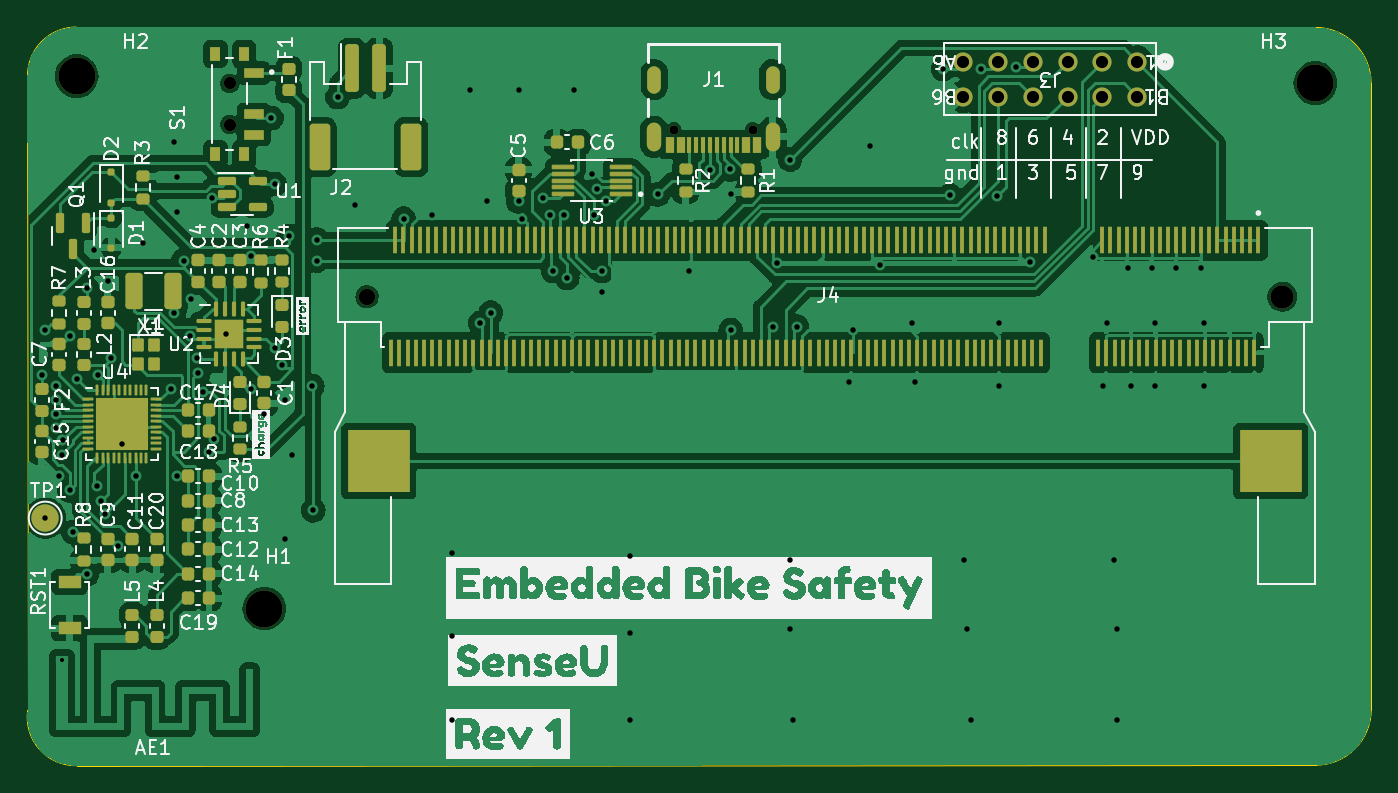
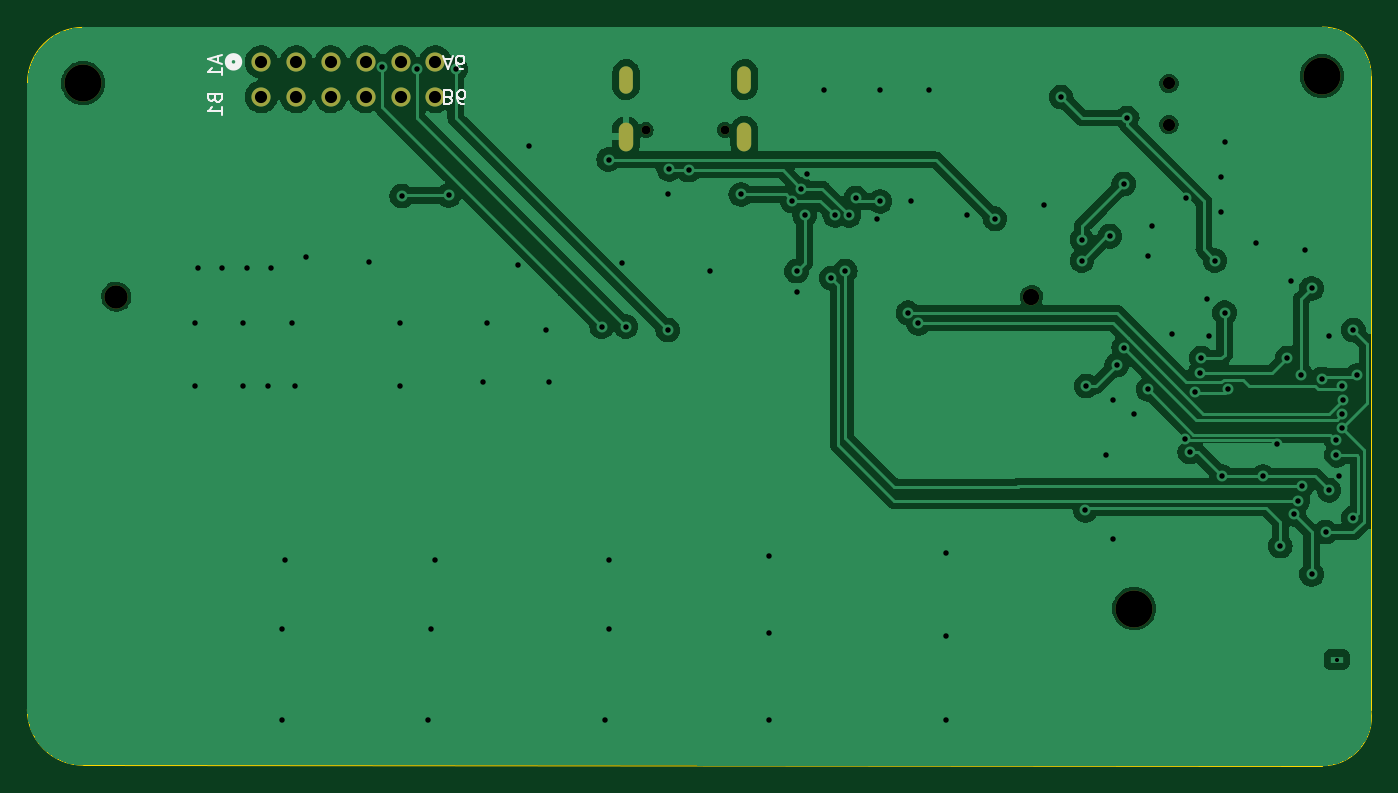
Circuit board: 11 layer files. Board 98.1 x 53.9 mm.
- bottom_copper: SenseU_Mainboard-B_Cu.gbr (86124 bytes)
- bottom_mask: SenseU_Mainboard-B_Mask.gbr (1433 bytes)
- paste: SenseU_Mainboard-B_Paste.gbr (459 bytes)
- bottom_silk: SenseU_Mainboard-B_Silkscreen.gbr (5300 bytes)
- outline: SenseU_Mainboard-Edge_Cuts.gbr (1004 bytes)
- top_copper: SenseU_Mainboard-F_Cu.gbr (263038 bytes)
- top_mask: SenseU_Mainboard-F_Mask.gbr (15514 bytes)
- paste: SenseU_Mainboard-F_Paste.gbr (14954 bytes)
- top_silk: SenseU_Mainboard-F_Silkscreen.gbr (137799 bytes)
- drill: SenseU_Mainboard-NPTH.drl (717 bytes)
- drill: SenseU_Mainboard-PTH.drl (2580 bytes)

=== bottom_copper: SenseU_Mainboard-B_Cu.gbr (86124 bytes, source omitted) ===
=== bottom_mask: SenseU_Mainboard-B_Mask.gbr ===
%TF.GenerationSoftware,KiCad,Pcbnew,7.0.2*%
%TF.CreationDate,2023-06-20T04:31:58+02:00*%
%TF.ProjectId,SenseU_Mainboard,53656e73-6555-45f4-9d61-696e626f6172,rev?*%
%TF.SameCoordinates,Original*%
%TF.FileFunction,Soldermask,Bot*%
%TF.FilePolarity,Negative*%
%FSLAX46Y46*%
G04 Gerber Fmt 4.6, Leading zero omitted, Abs format (unit mm)*
G04 Created by KiCad (PCBNEW 7.0.2) date 2023-06-20 04:31:58*
%MOMM*%
%LPD*%
G01*
G04 APERTURE LIST*
%ADD10C,0.900000*%
%ADD11C,2.700000*%
%ADD12C,1.397000*%
%ADD13C,0.650000*%
%ADD14O,1.050000X2.100000*%
%ADD15O,1.000000X2.000000*%
%ADD16C,1.200000*%
%ADD17C,1.700000*%
G04 APERTURE END LIST*
D10*
%TO.C,S1*%
X111252000Y-96544000D03*
X111252000Y-99544000D03*
%TD*%
D11*
%TO.C,H2*%
X100076000Y-96012000D03*
%TD*%
%TO.C,H1*%
X113792000Y-134874000D03*
%TD*%
D12*
%TO.C,J3*%
X177495200Y-94970600D03*
X174955200Y-94970600D03*
X172415200Y-94970600D03*
X169875200Y-94970600D03*
X167335200Y-94970600D03*
X164795200Y-94970600D03*
X177495200Y-97510600D03*
X174955200Y-97510600D03*
X172415200Y-97510600D03*
X169875200Y-97510600D03*
X167335200Y-97510600D03*
X164795200Y-97510600D03*
%TD*%
D13*
%TO.C,J1*%
X149448000Y-99946000D03*
X143668000Y-99946000D03*
D14*
X150878000Y-100446000D03*
D15*
X150878000Y-96266000D03*
X142238000Y-96266000D03*
D14*
X142238000Y-100446000D03*
%TD*%
D11*
%TO.C,H3*%
X190500000Y-96520000D03*
%TD*%
D16*
%TO.C,J4*%
X121286000Y-112105500D03*
D17*
X188086000Y-112105500D03*
%TD*%
M02*

=== paste: SenseU_Mainboard-B_Paste.gbr ===
%TF.GenerationSoftware,KiCad,Pcbnew,7.0.2*%
%TF.CreationDate,2023-06-20T04:31:58+02:00*%
%TF.ProjectId,SenseU_Mainboard,53656e73-6555-45f4-9d61-696e626f6172,rev?*%
%TF.SameCoordinates,Original*%
%TF.FileFunction,Paste,Bot*%
%TF.FilePolarity,Positive*%
%FSLAX46Y46*%
G04 Gerber Fmt 4.6, Leading zero omitted, Abs format (unit mm)*
G04 Created by KiCad (PCBNEW 7.0.2) date 2023-06-20 04:31:58*
%MOMM*%
%LPD*%
G01*
G04 APERTURE LIST*
G04 APERTURE END LIST*
M02*

=== bottom_silk: SenseU_Mainboard-B_Silkscreen.gbr ===
%TF.GenerationSoftware,KiCad,Pcbnew,7.0.2*%
%TF.CreationDate,2023-06-20T04:31:58+02:00*%
%TF.ProjectId,SenseU_Mainboard,53656e73-6555-45f4-9d61-696e626f6172,rev?*%
%TF.SameCoordinates,Original*%
%TF.FileFunction,Legend,Bot*%
%TF.FilePolarity,Positive*%
%FSLAX46Y46*%
G04 Gerber Fmt 4.6, Leading zero omitted, Abs format (unit mm)*
G04 Created by KiCad (PCBNEW 7.0.2) date 2023-06-20 04:31:58*
%MOMM*%
%LPD*%
G01*
G04 APERTURE LIST*
%ADD10C,0.150000*%
%ADD11C,0.508000*%
G04 APERTURE END LIST*
D10*
%TO.C,J3*%
X163802961Y-97571790D02*
X163660104Y-97524171D01*
X163660104Y-97524171D02*
X163612485Y-97476552D01*
X163612485Y-97476552D02*
X163564866Y-97381314D01*
X163564866Y-97381314D02*
X163564866Y-97238457D01*
X163564866Y-97238457D02*
X163612485Y-97143219D01*
X163612485Y-97143219D02*
X163660104Y-97095600D01*
X163660104Y-97095600D02*
X163755342Y-97047980D01*
X163755342Y-97047980D02*
X164136294Y-97047980D01*
X164136294Y-97047980D02*
X164136294Y-98047980D01*
X164136294Y-98047980D02*
X163802961Y-98047980D01*
X163802961Y-98047980D02*
X163707723Y-98000361D01*
X163707723Y-98000361D02*
X163660104Y-97952742D01*
X163660104Y-97952742D02*
X163612485Y-97857504D01*
X163612485Y-97857504D02*
X163612485Y-97762266D01*
X163612485Y-97762266D02*
X163660104Y-97667028D01*
X163660104Y-97667028D02*
X163707723Y-97619409D01*
X163707723Y-97619409D02*
X163802961Y-97571790D01*
X163802961Y-97571790D02*
X164136294Y-97571790D01*
X162707723Y-98047980D02*
X162898199Y-98047980D01*
X162898199Y-98047980D02*
X162993437Y-98000361D01*
X162993437Y-98000361D02*
X163041056Y-97952742D01*
X163041056Y-97952742D02*
X163136294Y-97809885D01*
X163136294Y-97809885D02*
X163183913Y-97619409D01*
X163183913Y-97619409D02*
X163183913Y-97238457D01*
X163183913Y-97238457D02*
X163136294Y-97143219D01*
X163136294Y-97143219D02*
X163088675Y-97095600D01*
X163088675Y-97095600D02*
X162993437Y-97047980D01*
X162993437Y-97047980D02*
X162802961Y-97047980D01*
X162802961Y-97047980D02*
X162707723Y-97095600D01*
X162707723Y-97095600D02*
X162660104Y-97143219D01*
X162660104Y-97143219D02*
X162612485Y-97238457D01*
X162612485Y-97238457D02*
X162612485Y-97476552D01*
X162612485Y-97476552D02*
X162660104Y-97571790D01*
X162660104Y-97571790D02*
X162707723Y-97619409D01*
X162707723Y-97619409D02*
X162802961Y-97667028D01*
X162802961Y-97667028D02*
X162993437Y-97667028D01*
X162993437Y-97667028D02*
X163088675Y-97619409D01*
X163088675Y-97619409D02*
X163136294Y-97571790D01*
X163136294Y-97571790D02*
X163183913Y-97476552D01*
X164112485Y-94793695D02*
X163636295Y-94793695D01*
X164207723Y-94507980D02*
X163874390Y-95507980D01*
X163874390Y-95507980D02*
X163541057Y-94507980D01*
X162779152Y-95507980D02*
X162969628Y-95507980D01*
X162969628Y-95507980D02*
X163064866Y-95460361D01*
X163064866Y-95460361D02*
X163112485Y-95412742D01*
X163112485Y-95412742D02*
X163207723Y-95269885D01*
X163207723Y-95269885D02*
X163255342Y-95079409D01*
X163255342Y-95079409D02*
X163255342Y-94698457D01*
X163255342Y-94698457D02*
X163207723Y-94603219D01*
X163207723Y-94603219D02*
X163160104Y-94555600D01*
X163160104Y-94555600D02*
X163064866Y-94507980D01*
X163064866Y-94507980D02*
X162874390Y-94507980D01*
X162874390Y-94507980D02*
X162779152Y-94555600D01*
X162779152Y-94555600D02*
X162731533Y-94603219D01*
X162731533Y-94603219D02*
X162683914Y-94698457D01*
X162683914Y-94698457D02*
X162683914Y-94936552D01*
X162683914Y-94936552D02*
X162731533Y-95031790D01*
X162731533Y-95031790D02*
X162779152Y-95079409D01*
X162779152Y-95079409D02*
X162874390Y-95127028D01*
X162874390Y-95127028D02*
X163064866Y-95127028D01*
X163064866Y-95127028D02*
X163160104Y-95079409D01*
X163160104Y-95079409D02*
X163207723Y-95031790D01*
X163207723Y-95031790D02*
X163255342Y-94936552D01*
X180909190Y-97639238D02*
X180861571Y-97782095D01*
X180861571Y-97782095D02*
X180813952Y-97829714D01*
X180813952Y-97829714D02*
X180718714Y-97877333D01*
X180718714Y-97877333D02*
X180575857Y-97877333D01*
X180575857Y-97877333D02*
X180480619Y-97829714D01*
X180480619Y-97829714D02*
X180433000Y-97782095D01*
X180433000Y-97782095D02*
X180385380Y-97686857D01*
X180385380Y-97686857D02*
X180385380Y-97305905D01*
X180385380Y-97305905D02*
X181385380Y-97305905D01*
X181385380Y-97305905D02*
X181385380Y-97639238D01*
X181385380Y-97639238D02*
X181337761Y-97734476D01*
X181337761Y-97734476D02*
X181290142Y-97782095D01*
X181290142Y-97782095D02*
X181194904Y-97829714D01*
X181194904Y-97829714D02*
X181099666Y-97829714D01*
X181099666Y-97829714D02*
X181004428Y-97782095D01*
X181004428Y-97782095D02*
X180956809Y-97734476D01*
X180956809Y-97734476D02*
X180909190Y-97639238D01*
X180909190Y-97639238D02*
X180909190Y-97305905D01*
X180385380Y-98829714D02*
X180385380Y-98258286D01*
X180385380Y-98544000D02*
X181385380Y-98544000D01*
X181385380Y-98544000D02*
X181242523Y-98448762D01*
X181242523Y-98448762D02*
X181147285Y-98353524D01*
X181147285Y-98353524D02*
X181099666Y-98258286D01*
X180671095Y-94535714D02*
X180671095Y-95011904D01*
X180385380Y-94440476D02*
X181385380Y-94773809D01*
X181385380Y-94773809D02*
X180385380Y-95107142D01*
X180385380Y-95964285D02*
X180385380Y-95392857D01*
X180385380Y-95678571D02*
X181385380Y-95678571D01*
X181385380Y-95678571D02*
X181242523Y-95583333D01*
X181242523Y-95583333D02*
X181147285Y-95488095D01*
X181147285Y-95488095D02*
X181099666Y-95392857D01*
D11*
X179908200Y-94970600D02*
G75*
G03*
X179908200Y-94970600I-381000J0D01*
G01*
%TD*%
M02*

=== outline: SenseU_Mainboard-Edge_Cuts.gbr ===
%TF.GenerationSoftware,KiCad,Pcbnew,7.0.2*%
%TF.CreationDate,2023-06-20T04:31:58+02:00*%
%TF.ProjectId,SenseU_Mainboard,53656e73-6555-45f4-9d61-696e626f6172,rev?*%
%TF.SameCoordinates,Original*%
%TF.FileFunction,Profile,NP*%
%FSLAX46Y46*%
G04 Gerber Fmt 4.6, Leading zero omitted, Abs format (unit mm)*
G04 Created by KiCad (PCBNEW 7.0.2) date 2023-06-20 04:31:58*
%MOMM*%
%LPD*%
G01*
G04 APERTURE LIST*
%TA.AperFunction,Profile*%
%ADD10C,0.100000*%
%TD*%
G04 APERTURE END LIST*
D10*
X194564000Y-96520000D02*
G75*
G03*
X190500000Y-92456000I-4064000J0D01*
G01*
X96506546Y-142305688D02*
G75*
G03*
X100116077Y-146341518I3509654J-493112D01*
G01*
X100050472Y-92430382D02*
G75*
G03*
X96494473Y-96012000I28J-3556118D01*
G01*
X194564000Y-96520000D02*
X194573825Y-142241772D01*
X96506540Y-142305687D02*
X96494472Y-96012000D01*
X190509825Y-146305825D02*
G75*
G03*
X194573825Y-142241772I-25J4064025D01*
G01*
X100050472Y-92430381D02*
X190500000Y-92455099D01*
X100116077Y-146341519D02*
X190509825Y-146305772D01*
M02*

=== top_copper: SenseU_Mainboard-F_Cu.gbr (263038 bytes, source omitted) ===
=== top_mask: SenseU_Mainboard-F_Mask.gbr (15514 bytes, source omitted) ===
=== paste: SenseU_Mainboard-F_Paste.gbr (14954 bytes, source omitted) ===
=== top_silk: SenseU_Mainboard-F_Silkscreen.gbr (137799 bytes, source omitted) ===
=== drill: SenseU_Mainboard-NPTH.drl ===
M48
; DRILL file {KiCad 7.0.2} date Tue Jun 20 04:32:11 2023
; FORMAT={-:-/ absolute / inch / decimal}
; #@! TF.CreationDate,2023-06-20T04:32:11+02:00
; #@! TF.GenerationSoftware,Kicad,Pcbnew,7.0.2
; #@! TF.FileFunction,NonPlated,1,2,NPTH
FMAT,2
INCH
; #@! TA.AperFunction,NonPlated,NPTH,ComponentDrill
T1C0.0256
; #@! TA.AperFunction,NonPlated,NPTH,ComponentDrill
T2C0.0354
; #@! TA.AperFunction,NonPlated,NPTH,ComponentDrill
T3C0.0472
; #@! TA.AperFunction,NonPlated,NPTH,ComponentDrill
T4C0.0669
; #@! TA.AperFunction,NonPlated,NPTH,ComponentDrill
T5C0.1063
%
G90
G05
T1
X5.6562Y-3.9349
X5.8838Y-3.9349
T2
X4.38Y-3.8009
X4.38Y-3.9191
T3
X4.775Y-4.4136
T4
X7.405Y-4.4136
T5
X3.94Y-3.78
X4.48Y-5.31
X7.5Y-3.8
T0
M30

=== drill: SenseU_Mainboard-PTH.drl ===
M48
; DRILL file {KiCad 7.0.2} date Tue Jun 20 04:32:11 2023
; FORMAT={-:-/ absolute / inch / decimal}
; #@! TF.CreationDate,2023-06-20T04:32:11+02:00
; #@! TF.GenerationSoftware,Kicad,Pcbnew,7.0.2
; #@! TF.FileFunction,Plated,1,2,PTH
FMAT,2
INCH
; #@! TA.AperFunction,Plated,PTH,ComponentDrill
T1C0.0118
; #@! TA.AperFunction,Plated,PTH,ViaDrill
T2C0.0157
; #@! TA.AperFunction,Plated,PTH,ComponentDrill
T3C0.0236
; #@! TA.AperFunction,Plated,PTH,ComponentDrill
T4C0.0350
%
G90
G05
T1
X3.8982Y-5.4567
T2
X3.84Y-4.64
X3.85Y-4.51
X3.85Y-5.05
X3.88Y-4.7105
X3.8822Y-4.7517
X3.8823Y-4.6712
X3.8823Y-4.7911
X3.89Y-4.93
X3.8988Y-4.8698
X3.8996Y-4.8264
X3.92Y-4.97
X3.9213Y-4.5255
X3.93Y-5.09
X3.9399Y-4.6502
X3.97Y-4.39
X3.97Y-5.2118
X3.99Y-4.28
X3.9975Y-4.9575
X4.0005Y-4.6385
X4.01Y-5.0
X4.0206Y-5.0394
X4.03Y-4.37
X4.04Y-4.59
X4.0599Y-5.13
X4.07Y-4.8375
X4.11Y-4.93
X4.13Y-4.26
X4.21Y-4.68
X4.22Y-3.97
X4.22Y-4.46
X4.2275Y-4.93
X4.23Y-4.07
X4.23Y-4.17
X4.2477Y-4.31
X4.2652Y-4.5275
X4.27Y-4.42
X4.287Y-4.59
X4.29Y-4.6325
X4.3045Y-4.6875
X4.32Y-4.86
X4.3298Y-4.1298
X4.3352Y-4.8237
X4.37Y-4.52
X4.43Y-4.21
X4.4399Y-4.68
X4.44Y-4.2975
X4.48Y-4.75
X4.5Y-3.9
X4.51Y-4.09
X4.51Y-4.56
X4.53Y-4.61
X4.54Y-4.71
X4.54Y-5.11
X4.55Y-4.24
X4.56Y-4.87
X4.6175Y-4.67
X4.62Y-5.0275
X4.63Y-4.25
X4.63Y-4.31
X4.69Y-3.84
X4.74Y-4.15
X4.88Y-4.19
X4.96Y-4.18
X5.02Y-5.15
X5.02Y-5.39
X5.02Y-5.63
X5.07Y-3.82
X5.1Y-4.49
X5.12Y-4.14
X5.13Y-4.46
X5.21Y-3.82
X5.21Y-4.14
X5.2201Y-4.1894
X5.28Y-4.13
X5.3Y-4.18
X5.31Y-4.34
X5.34Y-4.18
X5.35Y-4.36
X5.37Y-3.82
X5.42Y-4.06
X5.4266Y-4.18
X5.436Y-4.1042
X5.45Y-4.34
X5.45Y-4.4
X5.4622Y-4.1387
X5.53Y-5.16
X5.53Y-5.38
X5.53Y-5.63
X5.61Y-4.12
X5.7Y-4.34
X5.76Y-4.05
X5.817Y-4.0479
X5.82Y-4.12
X5.82Y-4.51
X5.94Y-4.5
X5.9523Y-4.3177
X5.99Y-4.02
X5.99Y-5.17
X5.99Y-5.37
X6.0Y-5.63
X6.01Y-4.5
X6.16Y-4.66
X6.17Y-4.51
X6.22Y-3.98
X6.25Y-4.3225
X6.34Y-4.49
X6.35Y-4.66
X6.43Y-3.76
X6.45Y-4.1225
X6.49Y-5.17
X6.5Y-5.37
X6.51Y-5.63
X6.54Y-3.76
X6.5845Y-4.1245
X6.59Y-4.49
X6.59Y-4.67
X6.64Y-3.7525
X6.679Y-4.3152
X6.86Y-4.3
X6.89Y-4.67
X6.9Y-4.49
X6.92Y-5.17
X6.93Y-5.37
X6.93Y-5.63
X6.96Y-4.33
X6.97Y-4.67
X7.03Y-4.33
X7.04Y-4.49
X7.04Y-4.67
X7.1Y-4.33
X7.17Y-4.33
X7.18Y-4.49
X7.18Y-4.67
T4
X6.488Y-3.739
X6.488Y-3.839
X6.588Y-3.739
X6.588Y-3.839
X6.688Y-3.739
X6.688Y-3.839
X6.788Y-3.739
X6.788Y-3.839
X6.888Y-3.739
X6.888Y-3.839
X6.988Y-3.739
X6.988Y-3.839
T3
G00X5.5999Y-3.8057
M15
G01X5.5999Y-3.7743
M16
G05
G00X5.5999Y-3.9762
M15
G01X5.5999Y-3.9329
M16
G05
G00X5.9401Y-3.8057
M15
G01X5.9401Y-3.7743
M16
G05
G00X5.9401Y-3.9762
M15
G01X5.9401Y-3.9329
M16
G05
T0
M30

